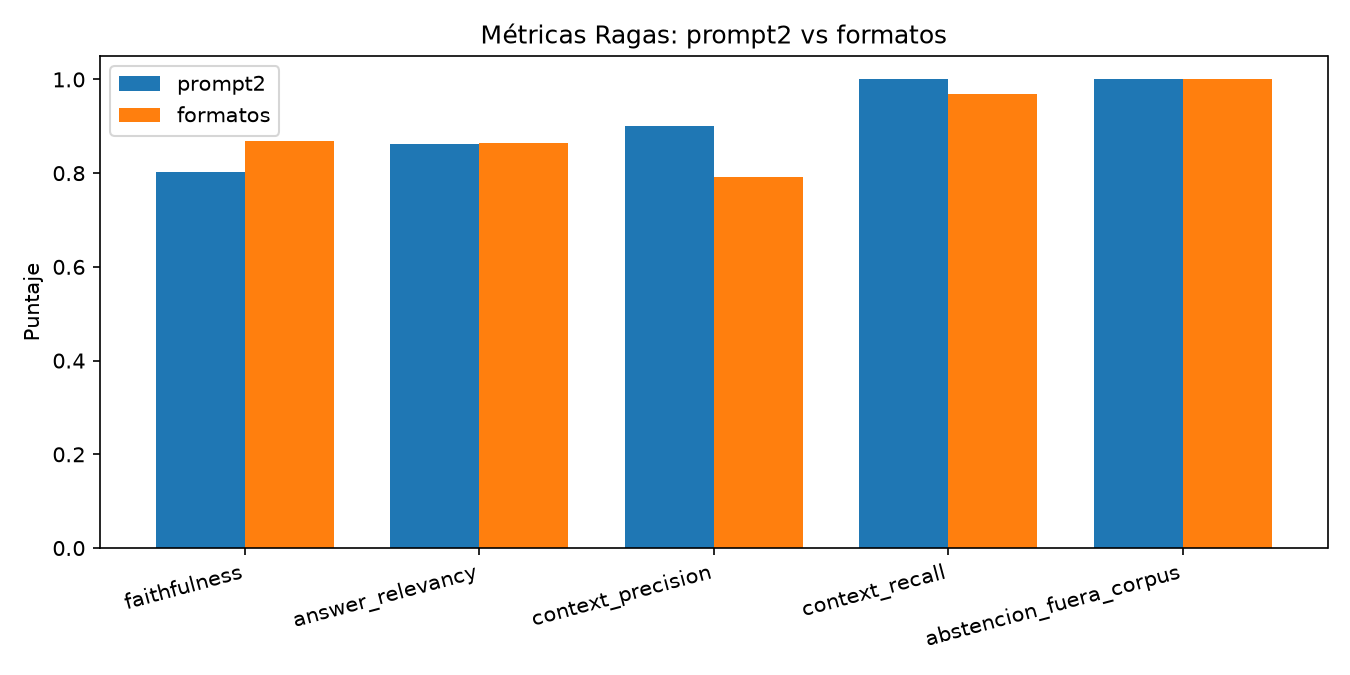

The data file committed next to this chart (first rows):
metrica, prompt2, formatos, delta
faithfulness, 0.8019, 0.8679, 0.06602
answer_relevancy, 0.8628, 0.8648, 0.002037
context_precision, 0.901, 0.7917, -0.1094
context_recall, 1.0, 0.9688, -0.03125
abstencion_fuera_corpus, 1.0, 1.0, 0.0
